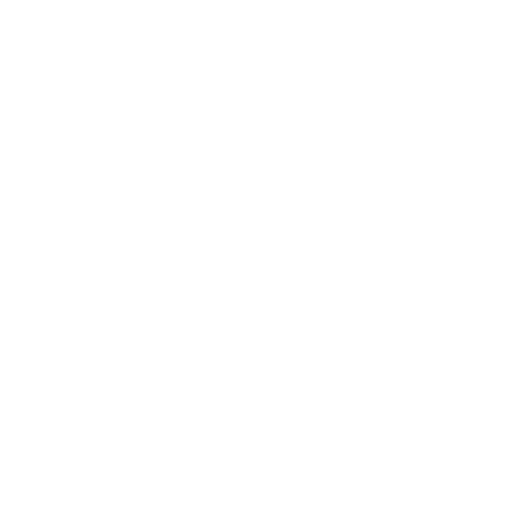
t = 0.00 s
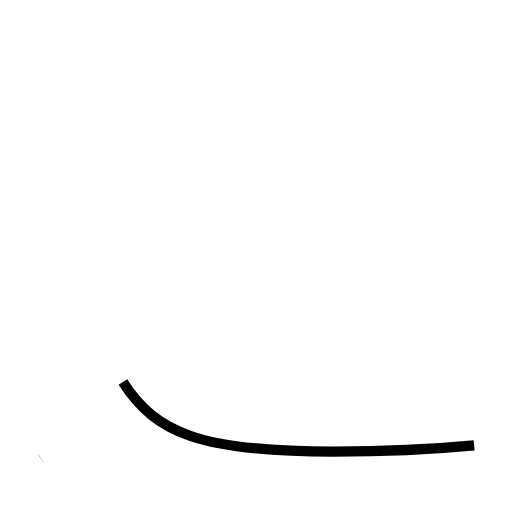
t = 1.10 s
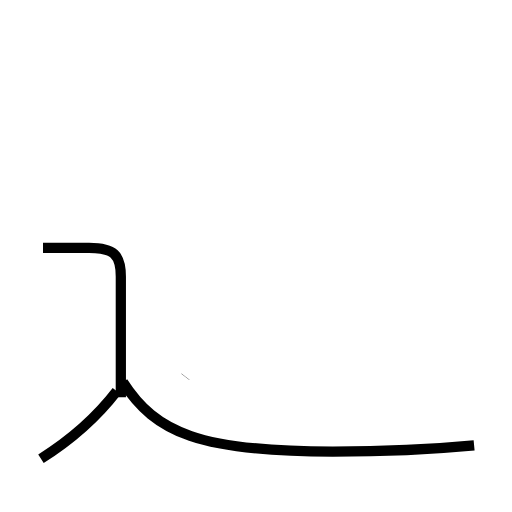
t = 2.03 s
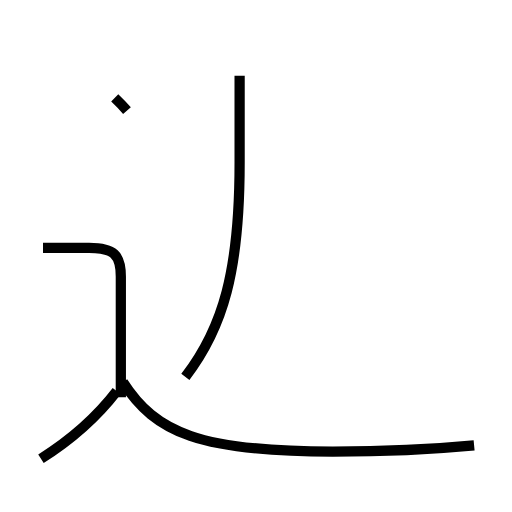
t = 3.00 s
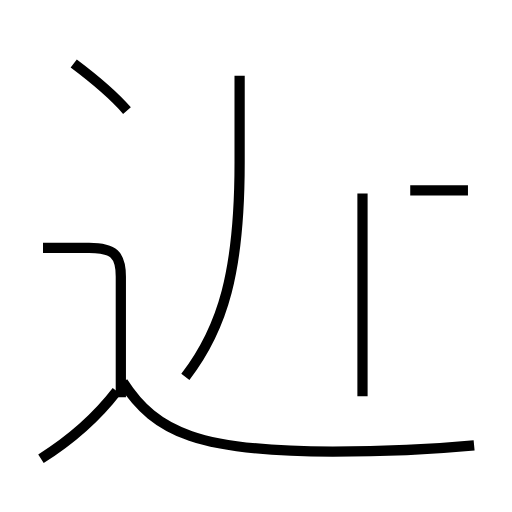
t = 3.92 s
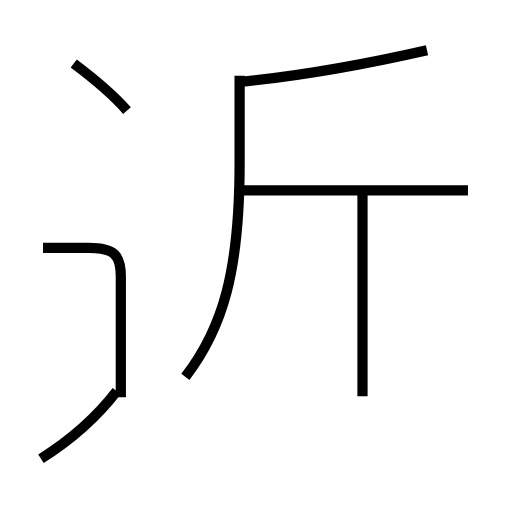
t = 4.98 s

The animated SVG that drew these frames (rendered in a browser with its animation timeline set to each time). Animation: 8 SMIL elements (animate=8); one cycle of 4.98 s.

<?xml version='1.0' encoding='utf-8'?>
<svg viewBox="0.0 -6.0 50.0 50.0" version="1.1" xmlns="http://www.w3.org/2000/svg"><rect x="-1000" y="-1000" width="2000" height="2000" stroke="white" fill="white" /><g style="fill:none;stroke:#000000;stroke-width:1"><path d="M 46.3 -0.5 C 42.1 -0.1 38.2 0.1 32.5 0.1 C 19.6 0.1 15.2 -1.7 12.0 -6.7 " transform="translate(0.0 38.0)" stroke-dasharray="36.488032557123404" stroke-dashoffset="36.488032557123404"><animate attributeName="stroke-dashoffset" from="36.488032557123404" to="0" dur="1.094640976713702s" begin="0s; anim_end.end" fill="freeze" id="anim0" /></path><path d="M 4.0 0.8 C 6.7 -0.9 9.4 -3.2 11.4 -5.8 " transform="translate(0.0 38.0)" stroke-dasharray="9.965208351168767" stroke-dashoffset="9.965208351168767"><animate attributeName="stroke-dashoffset" from="9.965208351168767" to="0" dur="0.29895625053506303s" begin="anim0.end" fill="freeze" id="anim1" /></path><path d="M 11.8 -5.2 L 11.8 -17.0 C 11.8 -19.1 11.1 -19.8 8.7 -19.8 L 4.2 -19.8 " transform="translate(0.0 38.0)" stroke-dasharray="21.23015860453163" stroke-dashoffset="21.23015860453163"><animate attributeName="stroke-dashoffset" from="21.23015860453163" to="0" dur="0.6369047581359489s" begin="anim1.end" fill="freeze" id="anim2" /></path><path d="M 18.1 -7.2 C 21.8 -12.0 23.4 -17.6 23.4 -28.1 L 23.4 -36.6 " transform="translate(0.0 38.0)" stroke-dasharray="30.49138228677831" stroke-dashoffset="30.49138228677831"><animate attributeName="stroke-dashoffset" from="30.49138228677831" to="0" dur="0.9147414686033493s" begin="anim2.end" fill="freeze" id="anim3" /></path><path d="M 12.4 -33.2 C 11.1 -34.7 8.8 -36.6 7.2 -37.8 " transform="translate(0.0 38.0)" stroke-dasharray="6.953278228148421" stroke-dashoffset="6.953278228148421"><animate attributeName="stroke-dashoffset" from="6.953278228148421" to="0" dur="0.20859834684445264s" begin="anim3.end" fill="freeze" id="anim4" /></path><path d="M 35.4 -5.3 L 35.4 -25.1 " transform="translate(0.0 38.0)" stroke-dasharray="19.8" stroke-dashoffset="19.8"><animate attributeName="stroke-dashoffset" from="19.8" to="0" dur="0.594s" begin="anim4.end" fill="freeze" id="anim5" /></path><path d="M 45.7 -25.4 L 23.2 -25.4 " transform="translate(0.0 38.0)" stroke-dasharray="22.500000000000004" stroke-dashoffset="22.500000000000004"><animate attributeName="stroke-dashoffset" from="22.500000000000004" to="0" dur="0.675s" begin="anim5.end" fill="freeze" id="anim6" /></path><path d="M 23.4 -36.0 C 29.4 -36.6 36.0 -37.8 41.7 -39.1" transform="translate(0.0 38.0)" stroke-dasharray="18.572035999417253" stroke-dashoffset="18.572035999417253"><animate attributeName="stroke-dashoffset" from="18.572035999417253" to="0" dur="0.5571610799825175s" begin="anim6.end" fill="freeze" id="anim_end" /></path></g></svg>
